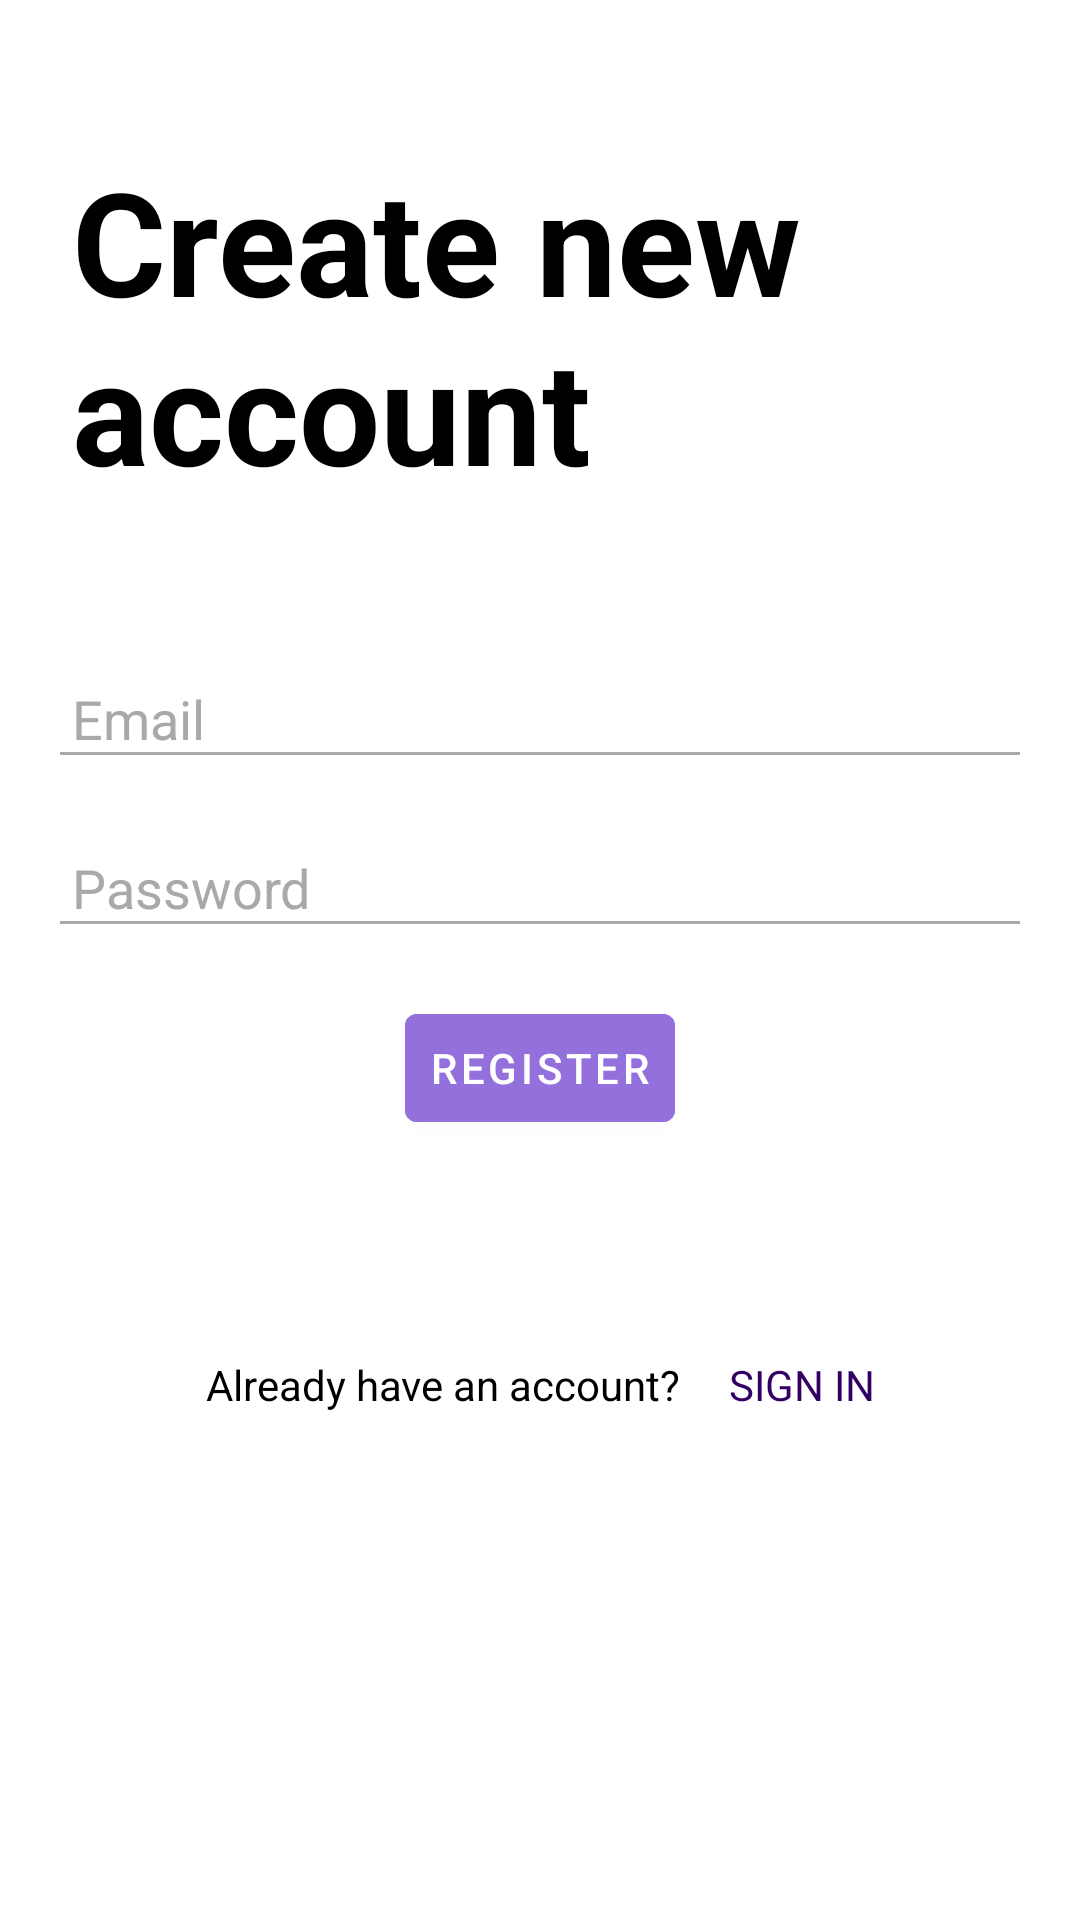

Layout XML and referenced resources for this Android screen:
<!-- AndroidManifest.xml: activity theme AppThemeNoActionBar -->
<!-- res/layout/activity_sign_up.xml -->
<?xml version="1.0" encoding="utf-8"?>
<ScrollView xmlns:android="http://schemas.android.com/apk/res/android"
    xmlns:app="http://schemas.android.com/apk/res-auto"
    android:layout_width="match_parent"
    android:layout_height="match_parent"
    android:background="@color/white">

    <androidx.constraintlayout.widget.ConstraintLayout
        android:id="@+id/layout_signUp"
        android:layout_width="match_parent"
        android:layout_height="wrap_content"
        android:background="#ffffff">

        <TextView
            android:id="@+id/head_signIn"
            android:layout_width="match_parent"
            android:layout_height="wrap_content"
            android:layout_marginTop="@dimen/space_3x"
            android:padding="@dimen/space_3x"
            android:text="@string/createNewAccount"
            android:textColor="@color/black"
            android:textSize="48sp"
            android:textStyle="bold"
            app:layout_constraintTop_toTopOf="parent" />

        <com.google.android.material.textfield.TextInputEditText
            android:id="@+id/email_signUp"
            android:layout_width="match_parent"
            android:layout_height="wrap_content"
            android:layout_margin="@dimen/space_2x"
            android:hint="@string/email"
            android:padding="@dimen/space"
            android:textColor="@color/black"
            android:textColorHint="@color/dark"
            app:layout_constraintBottom_toBottomOf="parent"
            app:layout_constraintTop_toTopOf="parent" />

        <com.google.android.material.textfield.TextInputEditText
            android:id="@+id/password_signUp"
            android:layout_width="match_parent"
            android:layout_height="wrap_content"
            android:layout_margin="@dimen/space_2x"
            android:hint="@string/password"
            android:padding="@dimen/space"
            android:textColor="@color/black"
            android:textColorHint="@color/dark"
            app:layout_constraintTop_toBottomOf="@id/email_signUp" />

        <com.google.android.material.button.MaterialButton
            android:id="@+id/account_signUp"
            android:layout_width="wrap_content"
            android:layout_height="wrap_content"
            android:layout_marginTop="@dimen/space_2x"
            android:backgroundTint="?attr/colorAccent"
            android:padding="8dp"
            android:text="@string/continue_signUp"
            android:textColor="@android:color/white"
            app:layout_constraintEnd_toEndOf="parent"
            app:layout_constraintStart_toStartOf="parent"
            app:layout_constraintTop_toBottomOf="@id/password_signUp" />

        <LinearLayout
            android:id="@+id/ll"
            android:layout_width="wrap_content"
            android:layout_height="wrap_content"
            android:layout_marginTop="@dimen/space_8x"
            android:layout_marginBottom="@dimen/space_2x"
            android:orientation="horizontal"
            app:layout_constraintEnd_toEndOf="parent"
            app:layout_constraintStart_toStartOf="parent"
            app:layout_constraintTop_toBottomOf="@id/account_signUp">

            <TextView
                android:layout_width="wrap_content"
                android:layout_height="wrap_content"
                android:layout_margin="@dimen/space"
                android:text="@string/already_haveAccount"
                android:textColor="@color/black" />

            <TextView
                android:id="@+id/tv_signIn"
                android:layout_width="wrap_content"
                android:layout_height="wrap_content"
                android:layout_margin="@dimen/space"
                android:text="@string/continue_signin"
                android:textColor="@color/link" />
        </LinearLayout>

    </androidx.constraintlayout.widget.ConstraintLayout>
</ScrollView>
<!-- resources referenced by this layout -->
<resources>
  <color name="black">#000000</color>
  <color name="dark">#A9A9A9</color>
  <color name="link">@color/colorPrimaryDark</color>
  <color name="white">#ffffff</color>
  <dimen name="space">8dp</dimen>
  <dimen name="space_2x">16dp</dimen>
  <dimen name="space_3x">24dp</dimen>
  <dimen name="space_8x">64dp</dimen>
  <string name="already_haveAccount">Already have an account?</string>
  <string name="continue_signUp">Register</string>
  <string name="continue_signin">SIGN IN</string>
  <string name="createNewAccount">Create new account</string>
  <string name="email">Email</string>
  <string name="password">Password</string>
  <style name="AppThemeNoActionBar" parent="Theme.MaterialComponents.NoActionBar">
          
          <item name="colorPrimary">@color/colorPrimary</item>
          <item name="colorPrimaryDark">@color/colorPrimaryDark</item>
          <item name="colorAccent">@color/colorAccent</item>
  
          <item name="colorControlNormal">@color/dark</item>
          <item name="colorControlActivated">@color/colorAccent</item>
          <item name="colorControlHighlight">@color/colorAccent</item>
  
      </style>
  <color name="colorPrimaryDark">#310062</color>
  <color name="colorPrimary">#4B0082</color>
  <color name="colorAccent">#9370DB</color>
</resources>
